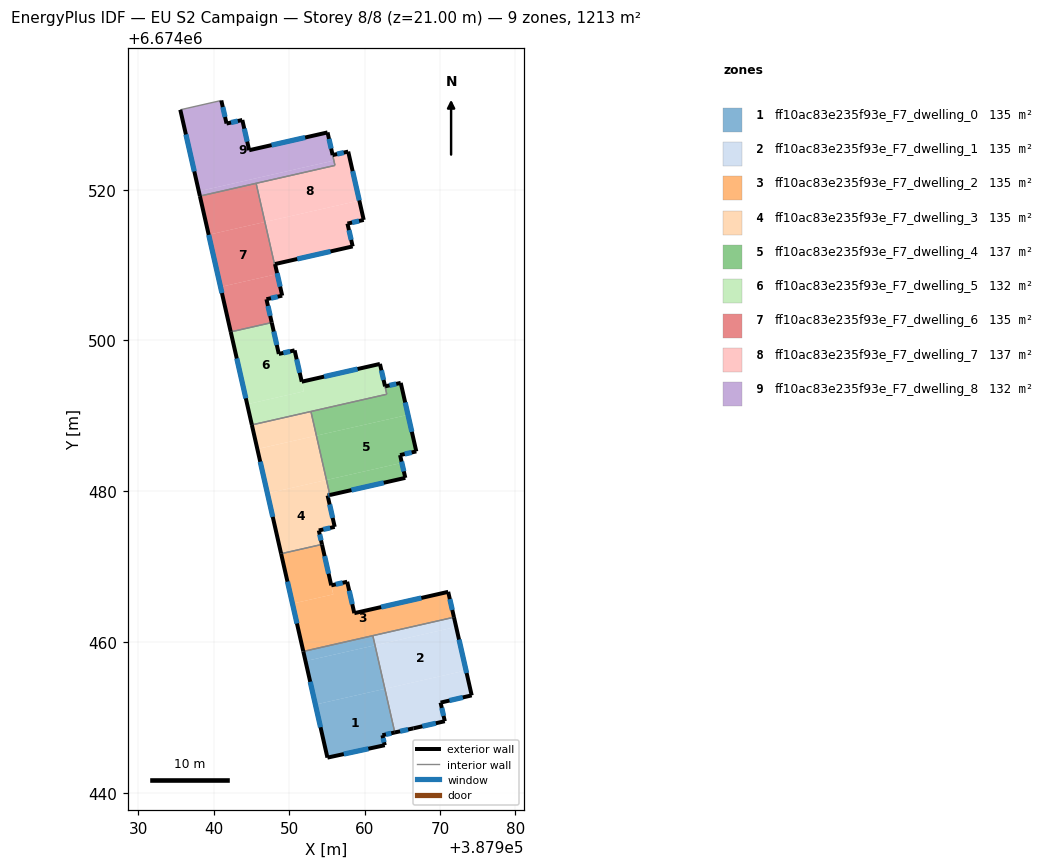
=== STOREY PLAN SPEC (per zone: floor XY polygon, exterior-wall plan segments, windows/doors) ===
zone 1: ff10ac83e235f93e_F7_dwelling_0  (134.7 m²)
  floor: (387962.70, 6674453.78) (387964.01, 6674447.99) (387962.37, 6674447.62) (387962.68, 6674446.30) (387955.07, 6674444.65) (387953.48, 6674451.68)
  floor: (387961.39, 6674459.55) (387962.70, 6674453.78) (387953.48, 6674451.68) (387952.17, 6674457.46)
  floor: (387961.10, 6674460.83) (387961.39, 6674459.55) (387952.17, 6674457.46) (387951.88, 6674458.74)
  exterior wall: (387962.37, 6674447.62) – (387964.01, 6674447.99)  [1.7 m]
    window: (387962.84, 6674447.73) – (387963.54, 6674447.88)  [0.9 m²]
  exterior wall: (387962.68, 6674446.30) – (387962.37, 6674447.62)  [1.4 m]
    window: (387962.59, 6674446.68) – (387962.46, 6674447.25)  [0.8 m²]
  exterior wall: (387955.07, 6674444.65) – (387962.68, 6674446.30)  [7.8 m]
    window: (387957.25, 6674445.12) – (387960.51, 6674445.83)  [4.3 m²]
  exterior wall: (387951.88, 6674458.74) – (387955.07, 6674444.65)  [14.4 m]
    window: (387952.79, 6674454.71) – (387954.16, 6674448.68)  [8.0 m²]
  interior walls: 2
zone 2: ff10ac83e235f93e_F7_dwelling_1  (134.7 m²)
  floor: (387972.15, 6674461.99) (387973.46, 6674456.22) (387962.70, 6674453.78) (387961.39, 6674459.55)
  floor: (387973.46, 6674456.22) (387974.22, 6674452.91) (387970.09, 6674451.95) (387970.65, 6674449.48) (387966.48, 6674448.54) (387964.01, 6674447.99) (387962.70, 6674453.78)
  floor: (387971.86, 6674463.28) (387972.15, 6674461.99) (387961.39, 6674459.55) (387961.10, 6674460.83)
  exterior wall: (387970.09, 6674451.95) – (387974.22, 6674452.91)  [4.2 m]
    window: (387971.27, 6674452.22) – (387973.04, 6674452.63)  [2.3 m²]
  exterior wall: (387970.65, 6674449.48) – (387970.09, 6674451.95)  [2.5 m]
    window: (387970.49, 6674450.19) – (387970.25, 6674451.24)  [1.4 m²]
  exterior wall: (387966.48, 6674448.54) – (387970.65, 6674449.48)  [4.3 m]
    window: (387967.67, 6674448.81) – (387969.46, 6674449.21)  [2.4 m²]
  exterior wall: (387964.01, 6674447.99) – (387966.48, 6674448.54)  [2.5 m]
    window: (387964.72, 6674448.15) – (387965.77, 6674448.38)  [1.4 m²]
  exterior wall: (387974.22, 6674452.91) – (387971.86, 6674463.28)  [10.6 m]
    window: (387973.54, 6674455.87) – (387972.53, 6674460.31)  [5.9 m²]
  interior walls: 2
zone 3: ff10ac83e235f93e_F7_dwelling_2  (134.7 m²)
  floor: (387971.10, 6674466.64) (387971.86, 6674463.28) (387951.88, 6674458.74) (387950.44, 6674465.08) (387955.85, 6674466.31) (387955.58, 6674467.50) (387957.70, 6674467.98) (387958.64, 6674463.82)
  floor: (387954.35, 6674472.94) (387955.85, 6674466.31) (387950.44, 6674465.08) (387948.93, 6674471.71)
  exterior wall: (387971.10, 6674466.64) – (387958.64, 6674463.82)  [12.8 m]
    window: (387967.54, 6674465.84) – (387962.20, 6674464.62)  [7.0 m²]
  exterior wall: (387971.86, 6674463.28) – (387971.10, 6674466.64)  [3.5 m]
    window: (387971.64, 6674464.24) – (387971.31, 6674465.68)  [1.9 m²]
  exterior wall: (387948.93, 6674471.71) – (387951.88, 6674458.74)  [13.3 m]
    window: (387949.77, 6674468.00) – (387951.03, 6674462.44)  [7.3 m²]
  exterior wall: (387955.58, 6674467.50) – (387954.35, 6674472.94)  [5.6 m]
    window: (387955.23, 6674469.06) – (387954.70, 6674471.38)  [3.1 m²]
  exterior wall: (387957.70, 6674467.98) – (387955.58, 6674467.50)  [2.2 m]
    window: (387957.09, 6674467.85) – (387956.18, 6674467.64)  [1.2 m²]
  exterior wall: (387958.64, 6674463.82) – (387957.70, 6674467.98)  [4.3 m]
    window: (387958.37, 6674465.01) – (387957.97, 6674466.79)  [2.4 m²]
  interior walls: 3
zone 4: ff10ac83e235f93e_F7_dwelling_3  (134.7 m²)
  floor: (387954.95, 6674481.49) (387955.40, 6674479.49) (387955.10, 6674479.42) (387956.04, 6674475.26) (387953.93, 6674474.79) (387954.35, 6674472.94) (387948.93, 6674471.71) (387947.11, 6674479.71)
  floor: (387953.61, 6674487.37) (387954.95, 6674481.49) (387947.11, 6674479.71) (387945.78, 6674485.59)
  floor: (387952.88, 6674490.57) (387953.61, 6674487.37) (387945.78, 6674485.59) (387945.05, 6674488.79)
  exterior wall: (387955.10, 6674479.42) – (387955.40, 6674479.49)  [0.3 m]
    window: (387955.18, 6674479.44) – (387955.31, 6674479.47)  [0.2 m²]
  exterior wall: (387956.04, 6674475.26) – (387955.10, 6674479.42)  [4.3 m]
    window: (387955.77, 6674476.45) – (387955.37, 6674478.24)  [2.4 m²]
  exterior wall: (387953.93, 6674474.79) – (387956.04, 6674475.26)  [2.2 m]
    window: (387954.53, 6674474.92) – (387955.44, 6674475.13)  [1.2 m²]
  exterior wall: (387954.35, 6674472.94) – (387953.93, 6674474.79)  [1.9 m]
    window: (387954.23, 6674473.47) – (387954.05, 6674474.26)  [1.0 m²]
  exterior wall: (387945.05, 6674488.79) – (387948.93, 6674471.71)  [17.5 m]
    window: (387946.16, 6674483.91) – (387947.82, 6674476.59)  [9.7 m²]
  interior walls: 3
zone 5: ff10ac83e235f93e_F7_dwelling_4  (137.0 m²)
  floor: (387965.76, 6674490.13) (387966.86, 6674485.28) (387964.71, 6674484.79) (387964.95, 6674483.76) (387954.95, 6674481.49) (387953.61, 6674487.37)
  floor: (387964.95, 6674483.76) (387965.41, 6674481.77) (387955.40, 6674479.49) (387954.95, 6674481.49)
  floor: (387964.80, 6674494.37) (387965.76, 6674490.13) (387953.61, 6674487.37) (387952.88, 6674490.57) (387962.95, 6674492.86) (387962.39, 6674495.32) (387962.72, 6674493.90)
  exterior wall: (387965.41, 6674481.77) – (387964.71, 6674484.79)  [3.1 m]
    window: (387965.21, 6674482.63) – (387964.91, 6674483.93)  [1.7 m²]
  exterior wall: (387955.40, 6674479.49) – (387965.41, 6674481.77)  [10.3 m]
    window: (387958.26, 6674480.14) – (387962.55, 6674481.12)  [5.7 m²]
  exterior wall: (387962.72, 6674493.90) – (387962.04, 6674496.88)  [3.1 m]
    window: (387962.53, 6674494.75) – (387962.24, 6674496.03)  [1.7 m²]
  exterior wall: (387964.80, 6674494.37) – (387962.72, 6674493.90)  [2.1 m]
    window: (387964.21, 6674494.23) – (387963.31, 6674494.04)  [1.2 m²]
  exterior wall: (387966.86, 6674485.28) – (387964.80, 6674494.37)  [9.3 m]
    window: (387966.27, 6674487.87) – (387965.39, 6674491.77)  [5.1 m²]
  exterior wall: (387964.71, 6674484.79) – (387966.86, 6674485.28)  [2.2 m]
    window: (387965.33, 6674484.93) – (387966.25, 6674485.14)  [1.2 m²]
  interior walls: 3
zone 6: ff10ac83e235f93e_F7_dwelling_5  (132.4 m²)
  floor: (387962.04, 6674496.88) (387962.95, 6674492.86) (387945.05, 6674488.79) (387944.43, 6674491.53) (387951.96, 6674493.25) (387951.67, 6674494.53)
  floor: (387950.72, 6674498.68) (387951.95, 6674493.24) (387944.43, 6674491.53) (387942.25, 6674501.13) (387947.68, 6674502.37) (387948.62, 6674498.21)
  exterior wall: (387942.25, 6674501.13) – (387945.05, 6674488.79)  [12.7 m]
    window: (387943.05, 6674497.61) – (387944.25, 6674492.32)  [7.0 m²]
  exterior wall: (387948.62, 6674498.21) – (387947.68, 6674502.37)  [4.3 m]
    window: (387948.36, 6674499.40) – (387947.95, 6674501.18)  [2.4 m²]
  exterior wall: (387950.72, 6674498.68) – (387948.62, 6674498.21)  [2.2 m]
    window: (387950.12, 6674498.55) – (387949.22, 6674498.34)  [1.2 m²]
  exterior wall: (387951.67, 6674494.53) – (387950.72, 6674498.68)  [4.3 m]
    window: (387951.40, 6674495.71) – (387950.99, 6674497.50)  [2.3 m²]
  exterior wall: (387962.04, 6674496.88) – (387951.67, 6674494.53)  [10.6 m]
    window: (387959.07, 6674496.21) – (387954.63, 6674495.20)  [5.9 m²]
  interior walls: 4
zone 7: ff10ac83e235f93e_F7_dwelling_6  (135.0 m²)
  floor: (387948.42, 6674508.81) (387949.07, 6674505.94) (387946.98, 6674505.47) (387947.68, 6674502.37) (387942.25, 6674501.13) (387940.89, 6674507.10)
  floor: (387946.78, 6674515.72) (387948.05, 6674510.12) (387948.12, 6674510.13) (387948.42, 6674508.81) (387940.89, 6674507.10) (387939.32, 6674514.02)
  floor: (387945.61, 6674520.84) (387946.78, 6674515.72) (387939.32, 6674514.02) (387938.16, 6674519.15)
  exterior wall: (387946.98, 6674505.47) – (387949.07, 6674505.94)  [2.1 m]
    window: (387947.58, 6674505.60) – (387948.48, 6674505.80)  [1.2 m²]
  exterior wall: (387947.68, 6674502.37) – (387946.98, 6674505.47)  [3.2 m]
    window: (387947.48, 6674503.25) – (387947.18, 6674504.58)  [1.7 m²]
  exterior wall: (387938.16, 6674519.15) – (387942.25, 6674501.13)  [18.5 m]
    window: (387939.32, 6674514.00) – (387941.08, 6674506.28)  [10.2 m²]
  exterior wall: (387949.07, 6674505.94) – (387948.12, 6674510.13)  [4.3 m]
    window: (387948.80, 6674507.14) – (387948.39, 6674508.94)  [2.4 m²]
  interior walls: 4
zone 8: ff10ac83e235f93e_F7_dwelling_7  (137.4 m²)
  floor: (387959.31, 6674518.56) (387959.89, 6674515.99) (387957.73, 6674515.50) (387958.42, 6674512.47) (387948.12, 6674510.13) (387948.05, 6674510.12) (387946.78, 6674515.72)
  floor: (387957.83, 6674525.05) (387959.31, 6674518.56) (387946.78, 6674515.72) (387945.61, 6674520.84) (387956.07, 6674523.22) (387955.77, 6674524.59)
  exterior wall: (387957.83, 6674525.05) – (387955.77, 6674524.59)  [2.1 m]
    window: (387957.24, 6674524.92) – (387956.36, 6674524.72)  [1.2 m²]
  exterior wall: (387959.89, 6674515.99) – (387957.83, 6674525.05)  [9.3 m]
    window: (387959.30, 6674518.58) – (387958.42, 6674522.46)  [5.1 m²]
  exterior wall: (387957.73, 6674515.50) – (387959.89, 6674515.99)  [2.2 m]
    window: (387958.35, 6674515.64) – (387959.27, 6674515.85)  [1.2 m²]
  exterior wall: (387958.42, 6674512.47) – (387957.73, 6674515.50)  [3.1 m]
    window: (387958.23, 6674513.34) – (387957.93, 6674514.64)  [1.7 m²]
  exterior wall: (387948.13, 6674510.13) – (387958.42, 6674512.47)  [10.6 m]
    window: (387951.07, 6674510.80) – (387955.48, 6674511.81)  [5.8 m²]
  interior walls: 4
zone 9: ff10ac83e235f93e_F7_dwelling_8  (131.8 m²)
  floor: (387955.93, 6674523.86) (387956.07, 6674523.22) (387938.16, 6674519.15) (387938.01, 6674519.79)
  floor: (387955.09, 6674527.60) (387955.92, 6674523.86) (387938.01, 6674519.79) (387935.55, 6674530.60) (387940.99, 6674531.84) (387941.69, 6674528.78) (387943.78, 6674529.24) (387944.69, 6674525.24)
  exterior wall: (387935.55, 6674530.60) – (387938.16, 6674519.15)  [11.7 m]
    window: (387936.30, 6674527.33) – (387937.41, 6674522.42)  [6.5 m²]
  exterior wall: (387941.69, 6674528.78) – (387940.99, 6674531.84)  [3.1 m]
    window: (387941.49, 6674529.65) – (387941.19, 6674530.96)  [1.7 m²]
  exterior wall: (387943.78, 6674529.24) – (387941.69, 6674528.78)  [2.1 m]
    window: (387943.18, 6674529.11) – (387942.29, 6674528.91)  [1.2 m²]
  exterior wall: (387944.69, 6674525.24) – (387943.78, 6674529.24)  [4.1 m]
    window: (387944.43, 6674526.38) – (387944.04, 6674528.10)  [2.3 m²]
  exterior wall: (387955.09, 6674527.60) – (387944.69, 6674525.24)  [10.7 m]
    window: (387952.12, 6674526.92) – (387947.66, 6674525.91)  [5.9 m²]
  exterior wall: (387955.76, 6674524.60) – (387955.09, 6674527.60)  [3.1 m]
    window: (387955.57, 6674525.45) – (387955.28, 6674526.74)  [1.7 m²]
  interior walls: 4

=== DERIVED (storey summary) ===
Building: EU S2 Campaign
Storey: 8 of 8  (floor level z = 21.00 m)
Storey gross floor area: 1212.5 m²
Zones on this storey: 9
  - ff10ac83e235f93e_F7_dwelling_0: floor 134.7 m²; exterior wall 25.3 m (75.8 m²); 4 window(s) 13.9 m²; WWR 18.4%
  - ff10ac83e235f93e_F7_dwelling_1: floor 134.7 m²; exterior wall 24.2 m (72.6 m²); 5 window(s) 13.3 m²; WWR 18.4%
  - ff10ac83e235f93e_F7_dwelling_2: floor 134.7 m²; exterior wall 41.5 m (124.6 m²); 6 window(s) 22.9 m²; WWR 18.4%
  - ff10ac83e235f93e_F7_dwelling_3: floor 134.7 m²; exterior wall 26.2 m (78.5 m²); 5 window(s) 14.4 m²; WWR 18.4%
  - ff10ac83e235f93e_F7_dwelling_4: floor 137.0 m²; exterior wall 30.1 m (90.2 m²); 6 window(s) 16.6 m²; WWR 18.4%
  - ff10ac83e235f93e_F7_dwelling_5: floor 132.4 m²; exterior wall 34.0 m (101.9 m²); 5 window(s) 18.7 m²; WWR 18.4%
  - ff10ac83e235f93e_F7_dwelling_6: floor 135.0 m²; exterior wall 28.1 m (84.3 m²); 4 window(s) 15.5 m²; WWR 18.4%
  - ff10ac83e235f93e_F7_dwelling_7: floor 137.4 m²; exterior wall 27.3 m (81.9 m²); 5 window(s) 15.0 m²; WWR 18.4%
  - ff10ac83e235f93e_F7_dwelling_8: floor 131.8 m²; exterior wall 34.9 m (104.6 m²); 6 window(s) 19.2 m²; WWR 18.4%
Zone adjacency (shared interzone walls):
  - ff10ac83e235f93e_F7_dwelling_0 ↔ ff10ac83e235f93e_F7_dwelling_1
  - ff10ac83e235f93e_F7_dwelling_0 ↔ ff10ac83e235f93e_F7_dwelling_2
  - ff10ac83e235f93e_F7_dwelling_1 ↔ ff10ac83e235f93e_F7_dwelling_2
  - ff10ac83e235f93e_F7_dwelling_2 ↔ ff10ac83e235f93e_F7_dwelling_3
  - ff10ac83e235f93e_F7_dwelling_3 ↔ ff10ac83e235f93e_F7_dwelling_4
  - ff10ac83e235f93e_F7_dwelling_3 ↔ ff10ac83e235f93e_F7_dwelling_5
  - ff10ac83e235f93e_F7_dwelling_4 ↔ ff10ac83e235f93e_F7_dwelling_5
  - ff10ac83e235f93e_F7_dwelling_5 ↔ ff10ac83e235f93e_F7_dwelling_6
  - ff10ac83e235f93e_F7_dwelling_6 ↔ ff10ac83e235f93e_F7_dwelling_7
  - ff10ac83e235f93e_F7_dwelling_6 ↔ ff10ac83e235f93e_F7_dwelling_8
  - ff10ac83e235f93e_F7_dwelling_7 ↔ ff10ac83e235f93e_F7_dwelling_8